Labelled photos from "data_map", an image-classification folder in AirOllie/OGMD. The possible labels are: abnormal, normal.

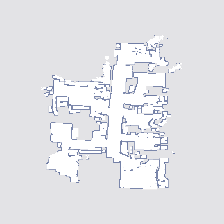
Label: abnormal

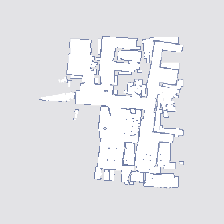
Label: abnormal

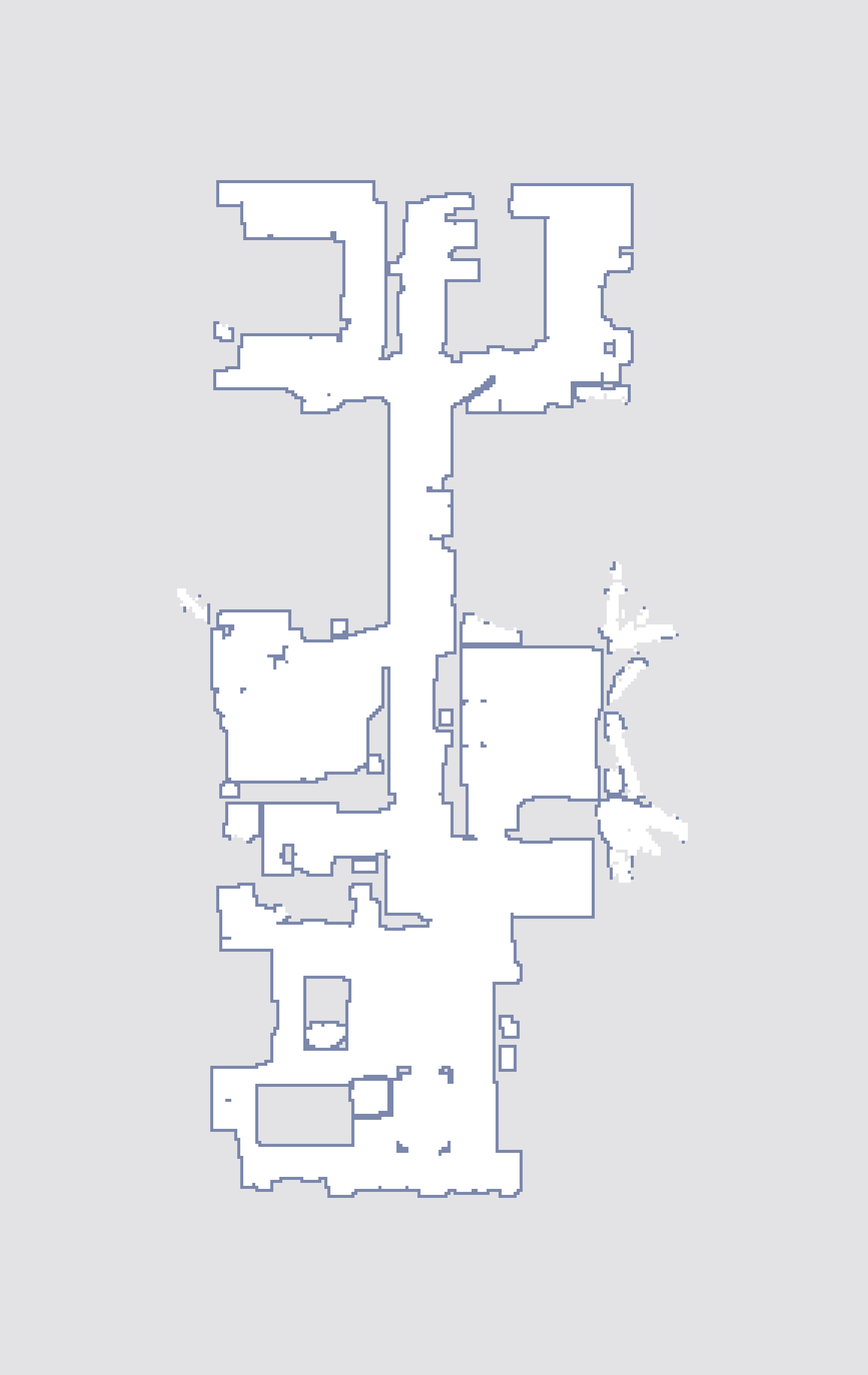
Label: normal

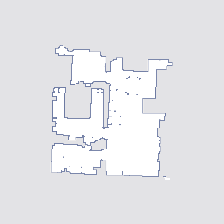
Label: normal

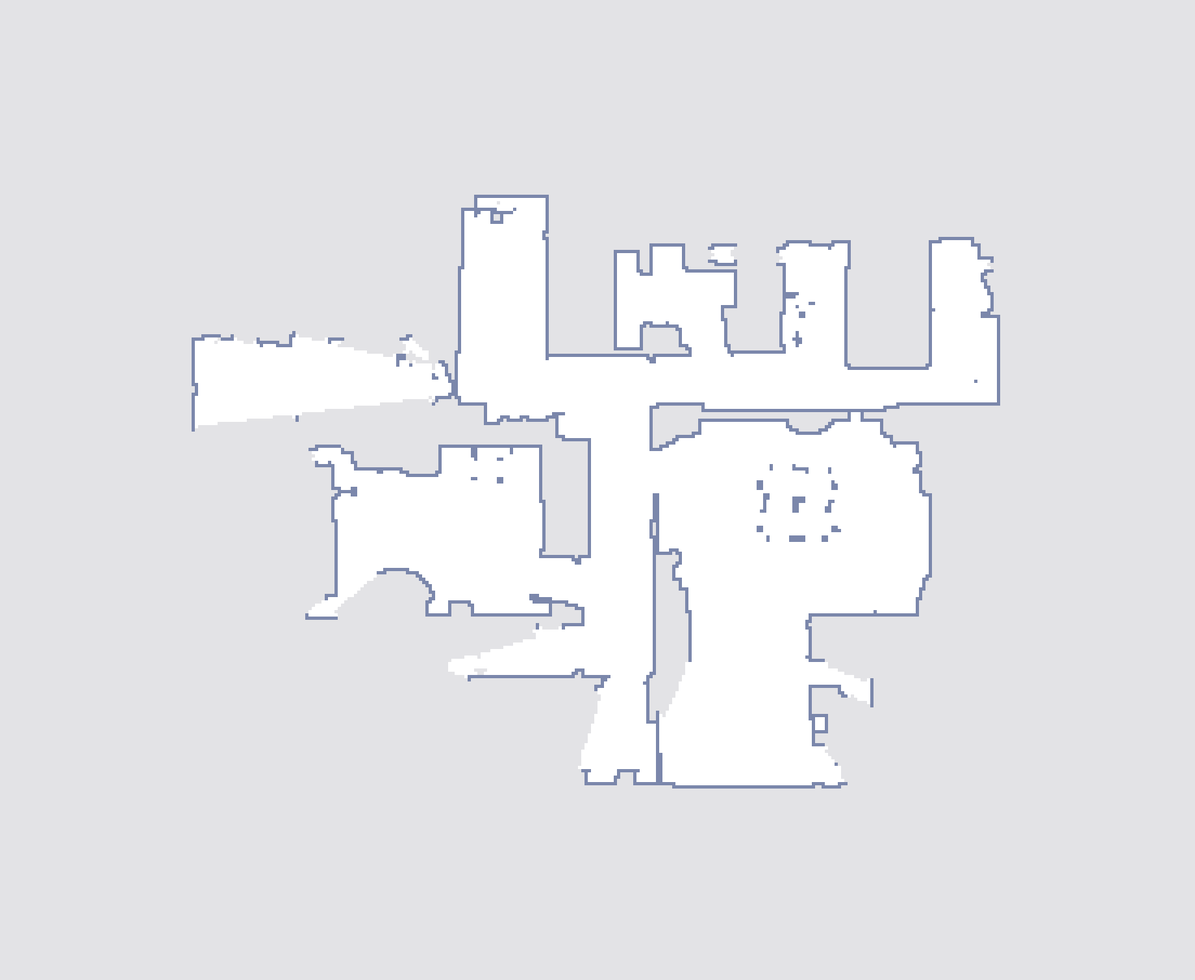
Label: normal

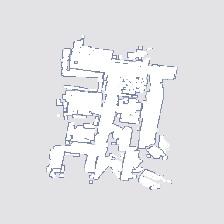
Label: abnormal
